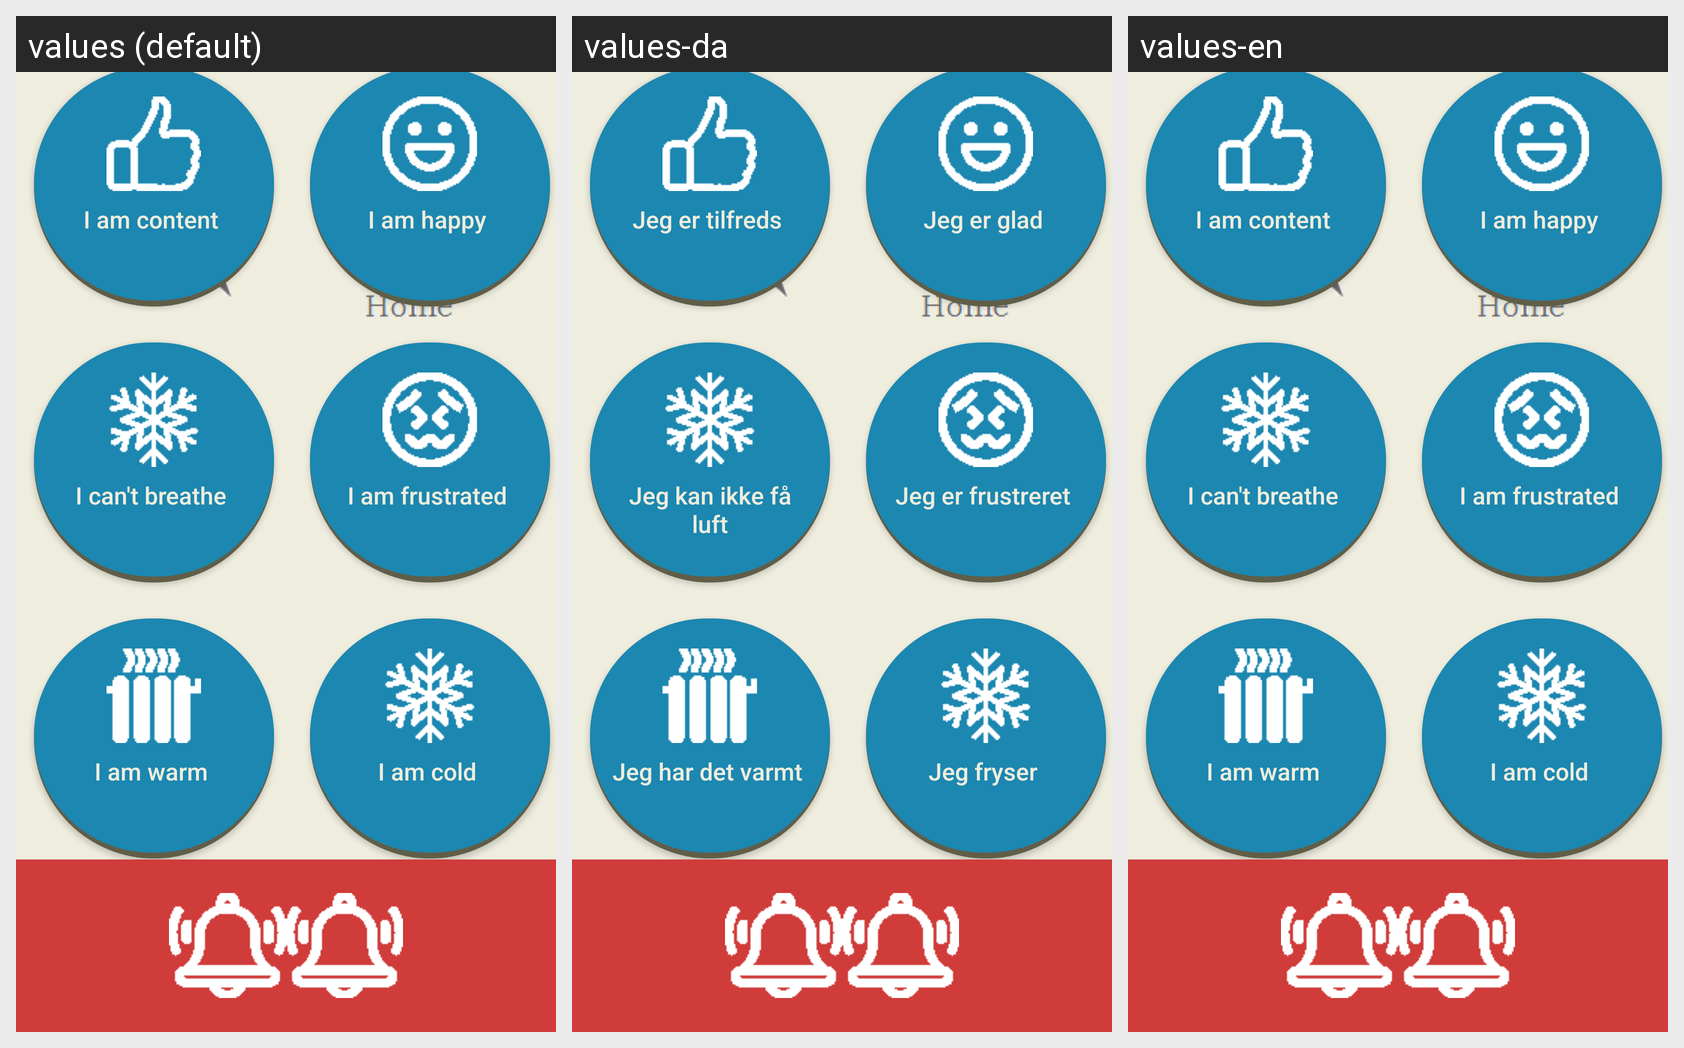

Locale-by-locale string values for the Android screen shown in this grid:
Android screen res/layout/activity_mood.xml rendered under 3 locales, left to right: values (default), values-da, values-en. Device: Nexus 5 (rendered at 1080×1920; each locale shown at half size, 540×960, under a caption strip naming it); theme AppTheme.
Strings drawn on this screen, with the default value and each locale's value (text and hints the layout hard-codes, and strings that could not be matched under every locale, appear in the picture but are not listed):

content
  values: I am content 
      
  values-da: Jeg er tilfreds 
      
  values-en: I am content 
      

happy
  values: I am happy 
      
  values-da: Jeg er glad 
      
  values-en: I am happy 
      

breathe
  values: I can't breathe 
      
  values-da: Jeg kan ikke få luft
  values-en: I can't breathe 
      

frustrated
  values: I am frustrated 
      
  values-da: Jeg er frustreret 
      
  values-en: I am frustrated 
      

warm
  values: I am warm 
      
  values-da: Jeg har det varmt 
      
  values-en: I am warm 
      

cold
  values: I am cold 
      
  values-da: Jeg fryser 
      
  values-en: I am cold
